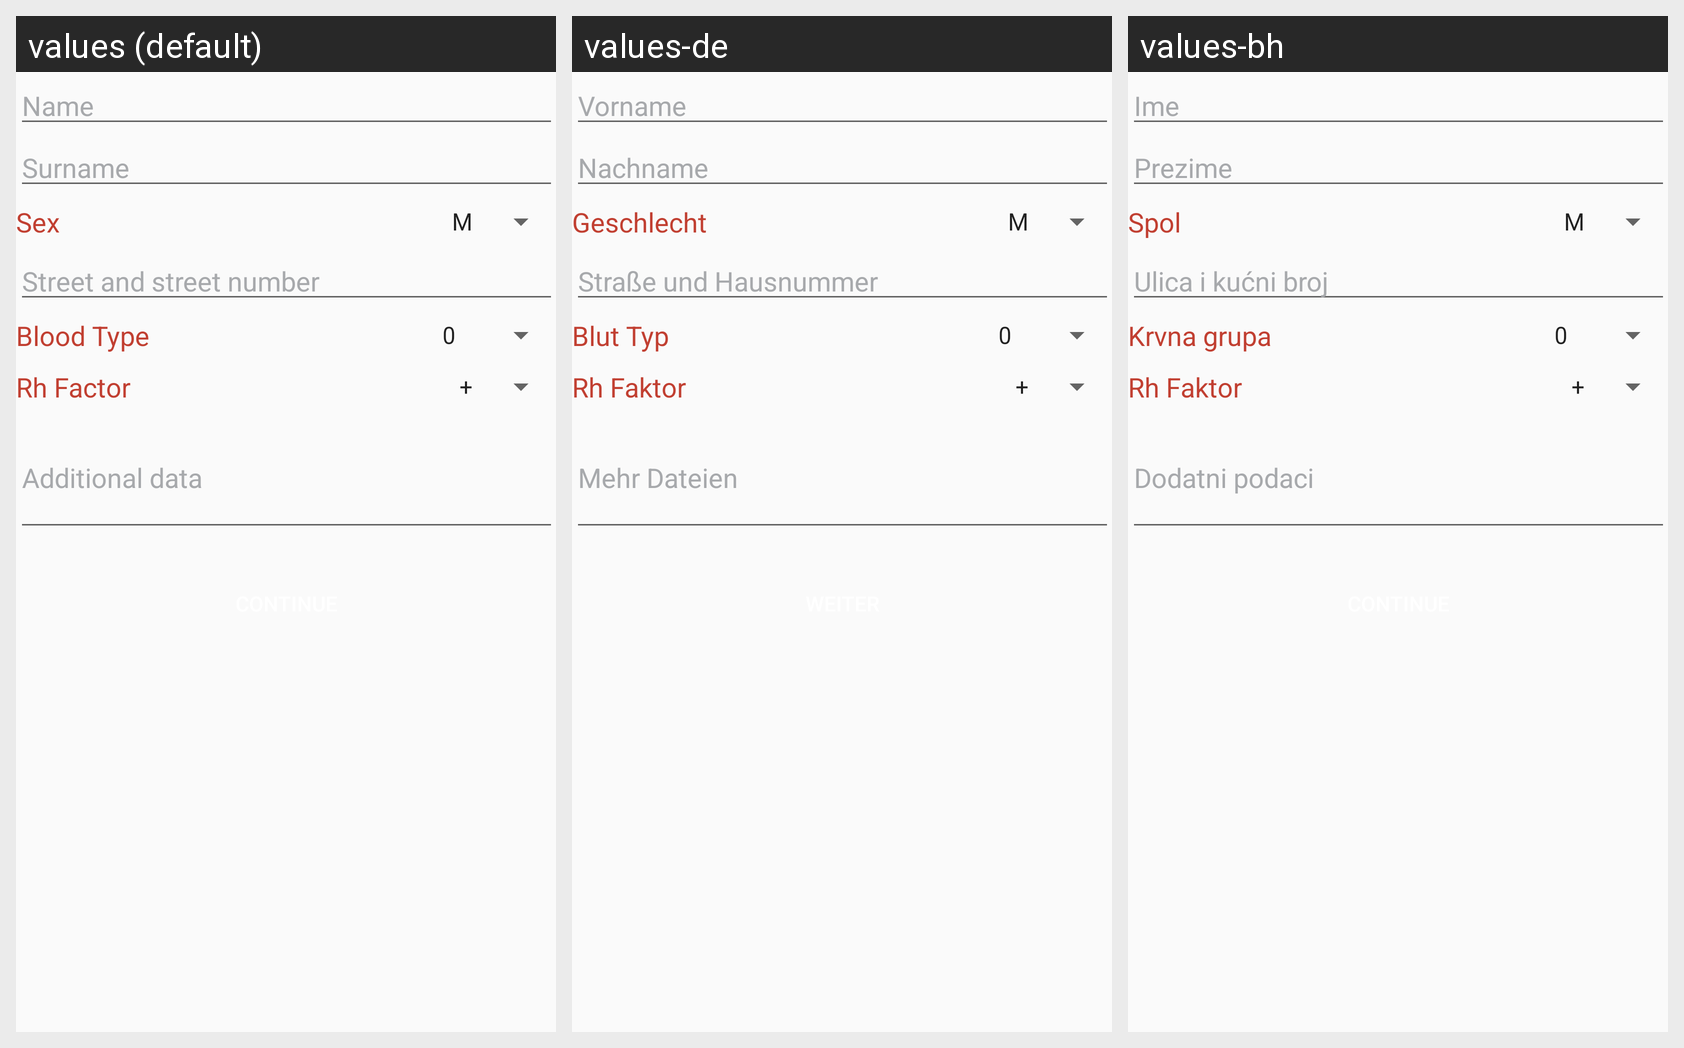

This grid shows one Android layout under several languages. Give, for every string resource on the screen, its name, the default text and each shown locale's text.
Android screen res/layout/fragment_profile.xml rendered under 3 locales, left to right: values (default), values-de, values-bh. Device: Nexus 5 (rendered at 1080×1920; each locale shown at half size, 540×960, under a caption strip naming it); theme AppTheme.
Strings drawn on this screen, with the default value and each locale's value (text and hints the layout hard-codes, and strings that could not be matched under every locale, appear in the picture but are not listed):

name
  values: Name
  values-de: Vorname
  values-bh: Ime

surname
  values: Surname
  values-de: Nachname
  values-bh: Prezime

sex
  values: Sex
  values-de: Geschlecht
  values-bh: Spol

street_address
  values: Street and street number
  values-de: Straße und Hausnummer
  values-bh: Ulica i kućni broj

blood_type
  values: Blood Type
  values-de: Blut Typ
  values-bh: Krvna grupa

rh_factor
  values: Rh Factor
  values-de: Rh Faktor
  values-bh: Rh Faktor

additional_data
  values: Additional data
  values-de: Mehr Dateien
  values-bh: Dodatni podaci
